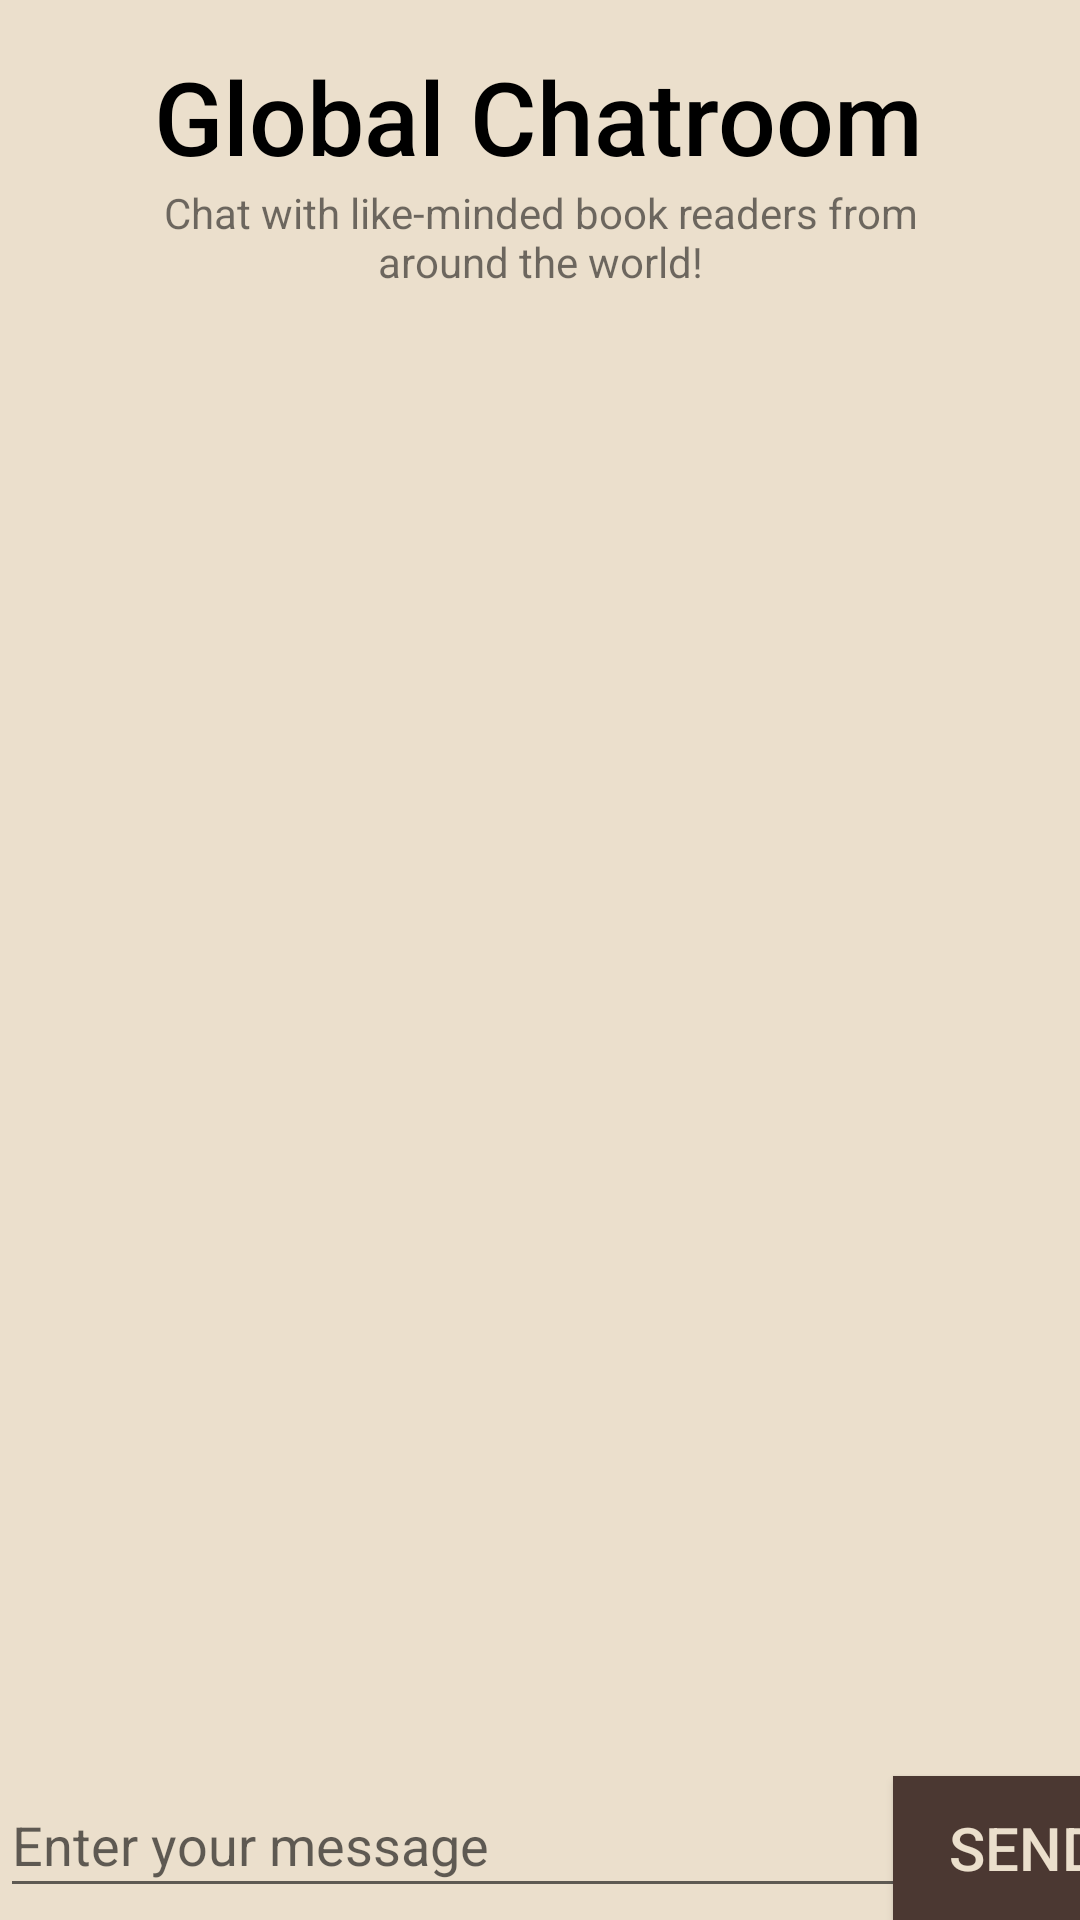

Android layout source for this screen:
<!-- AndroidManifest.xml: application theme Theme.BookClubAppJava -->
<!-- res/layout/fragment_home.xml -->
<?xml version="1.0" encoding="utf-8"?>
<androidx.constraintlayout.widget.ConstraintLayout xmlns:android="http://schemas.android.com/apk/res/android"
    xmlns:app="http://schemas.android.com/apk/res-auto"
    xmlns:tools="http://schemas.android.com/tools"
    android:layout_width="match_parent"
    android:layout_height="match_parent"
    android:background="@color/lightmaincolor"
    tools:context=".HomeFragment">

    <EditText
        android:id="@+id/messageEditText"
        android:layout_width="323dp"
        android:layout_height="45dp"
        android:layout_marginBottom="4dp"
        android:hint="Enter your message"
        app:layout_constraintBottom_toBottomOf="parent"
        app:layout_constraintEnd_toEndOf="parent"
        app:layout_constraintHorizontal_bias="0.0"
        app:layout_constraintStart_toStartOf="parent"
        tools:ignore="Autofill,HardcodedText,TextFields" />

    <Button
        android:id="@+id/sendMessageButton"
        android:layout_width="wrap_content"
        android:layout_height="wrap_content"
        android:background="@color/darkmaincolor"
        android:text="SEND"
        android:textColor="@color/lightmaincolor"
        android:textSize="20dp"
        app:layout_constraintBottom_toBottomOf="parent"
        app:layout_constraintEnd_toEndOf="parent"
        app:layout_constraintStart_toEndOf="@+id/messageEditText" />

    <TextView
        android:id="@+id/homeTitle"
        android:layout_width="wrap_content"
        android:layout_height="wrap_content"
        android:layout_marginTop="16dp"
        android:fontFamily="sans-serif-medium"
        android:text="Global Chatroom"
        android:textColor="#000000"
        android:textSize="34sp"
        app:layout_constraintEnd_toEndOf="parent"
        app:layout_constraintHorizontal_bias="0.496"
        app:layout_constraintStart_toStartOf="parent"
        app:layout_constraintTop_toTopOf="parent"
        tools:ignore="HardcodedText" />

    <ScrollView
        android:layout_width="0dp"
        android:layout_height="585dp"
        app:layout_constraintBottom_toTopOf="@+id/messageEditText"
        app:layout_constraintEnd_toEndOf="parent"
        app:layout_constraintHorizontal_bias="1.0"
        app:layout_constraintStart_toStartOf="parent"
        app:layout_constraintTop_toBottomOf="@+id/textView8"
        app:layout_constraintVertical_bias="0.0">

        <LinearLayout
            android:id="@+id/messageContainer"
            android:layout_width="match_parent"
            android:layout_height="wrap_content"
            android:layout_margin="16dp"
            android:orientation="vertical" />
    </ScrollView>

    <TextView
        android:id="@+id/textView8"
        android:layout_width="282dp"
        android:textAlignment="center"
        android:layout_height="wrap_content"
        android:text="Chat with like-minded book readers from around the world!"
        app:layout_constraintEnd_toEndOf="parent"
        app:layout_constraintStart_toStartOf="parent"
        app:layout_constraintTop_toBottomOf="@+id/homeTitle"
        tools:ignore="HardcodedText" />
</androidx.constraintlayout.widget.ConstraintLayout>
<!-- resources referenced by this layout -->
<resources>
  <color name="darkmaincolor">#4B3832</color>
  <color name="lightmaincolor">#EBDFCC</color>
  <style name="Theme.BookClubAppJava" parent="Base.Theme.BookClubAppJava" />
  <style name="Base.Theme.BookClubAppJava" parent="Theme.AppCompat.Light.NoActionBar">
          <item name="android:navigationBarColor">@color/navBarColour</item>
      </style>
  <color name="navBarColour">#4B3832</color>
</resources>
